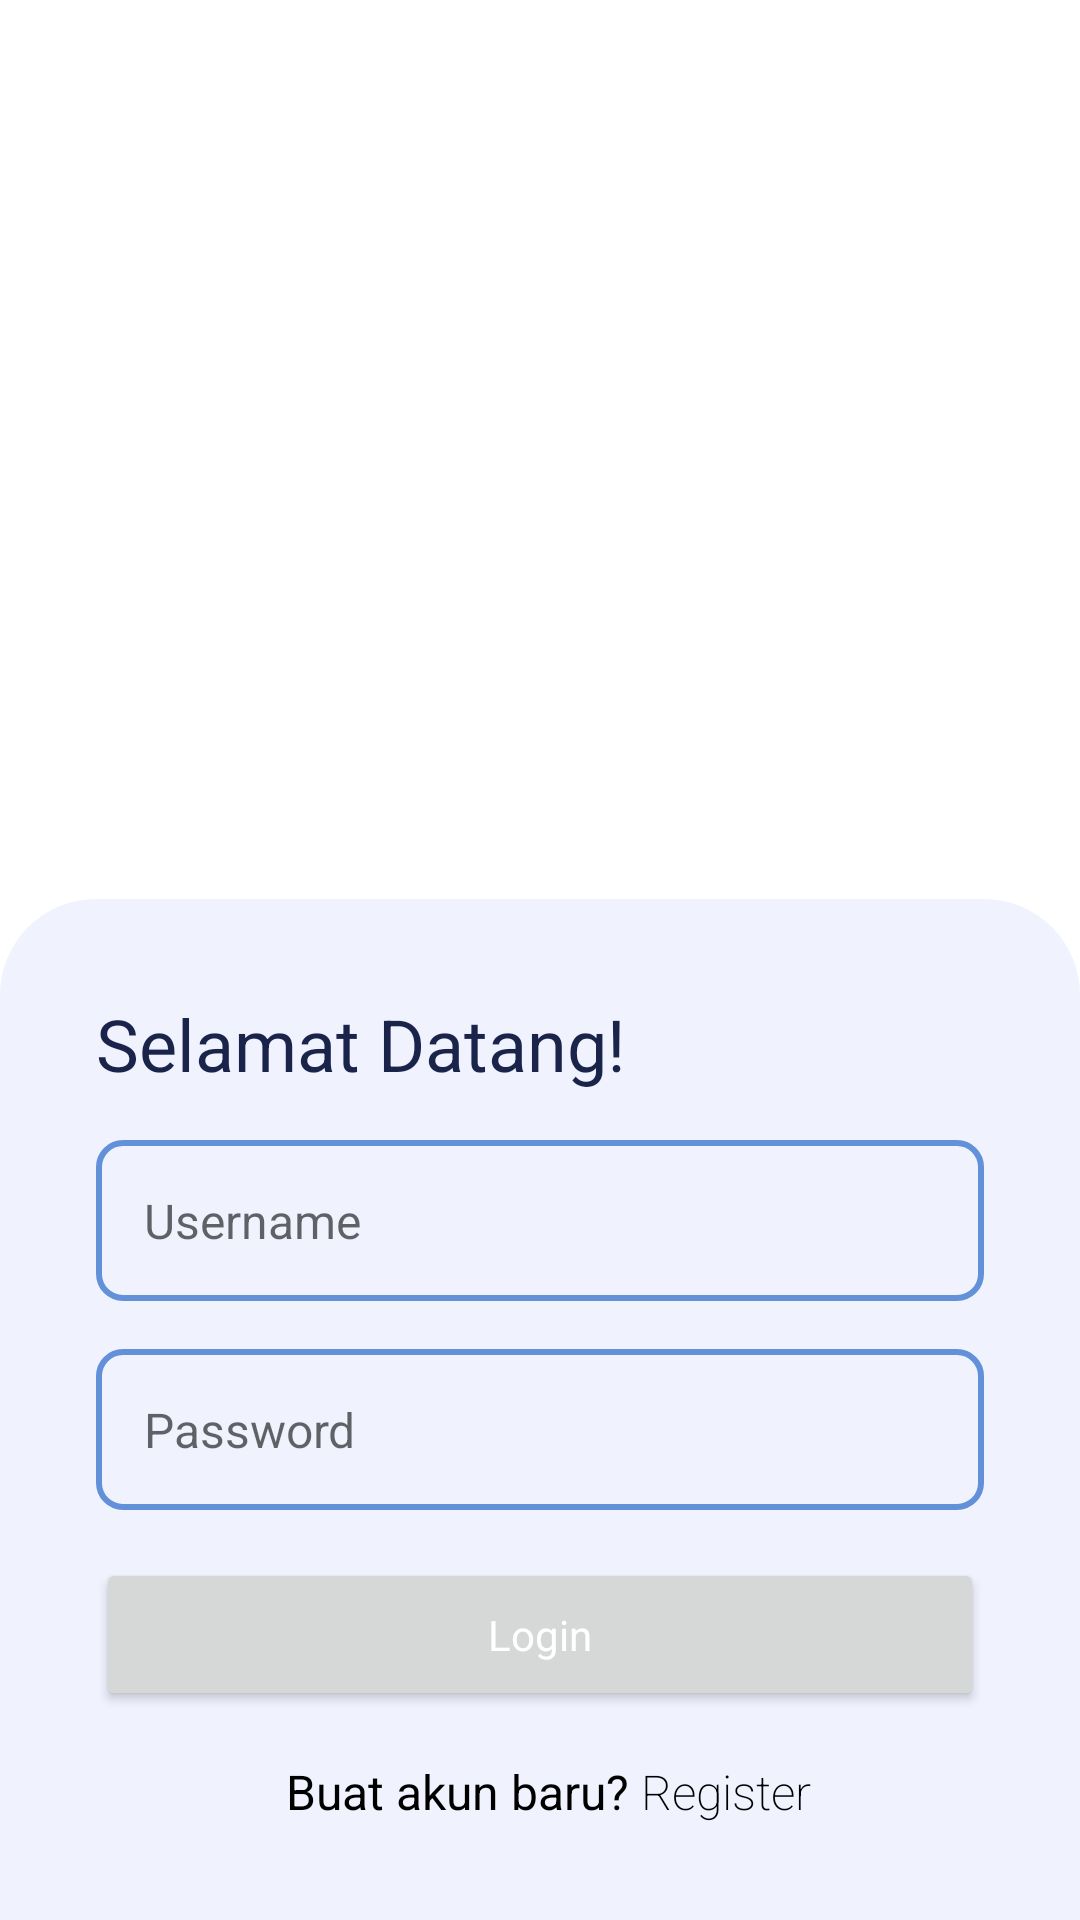

Here is an Android app screen rendered from its layout file. Give the layout XML and the strings, colors and styles it references.
<!-- AndroidManifest.xml: application theme Theme.BudgetX -->
<!-- res/layout/activity_login.xml -->
<?xml version="1.0" encoding="utf-8"?>
<androidx.constraintlayout.widget.ConstraintLayout xmlns:android="http://schemas.android.com/apk/res/android"
    xmlns:app="http://schemas.android.com/apk/res-auto"
    xmlns:tools="http://schemas.android.com/tools"
    android:layout_width="match_parent"
    android:layout_height="match_parent"
    tools:context=".LoginActivity">

    <LinearLayout
        style="@style/ToastBlueBg"

        android:layout_width="match_parent"
        android:layout_height="wrap_content"
        android:orientation="vertical"
        app:layout_constraintBottom_toBottomOf="parent"
        tools:layout_editor_absoluteX="74dp">

        <TextView
            style="@style/TitleType"
            android:id="@+id/textView5"
            android:layout_width="match_parent"
            android:layout_height="wrap_content"
            android:text="Selamat Datang!" />

        <EditText
            style="@style/TextBox"
            android:layout_marginTop="16dp"
            android:id="@+id/txtUsername"
            android:layout_width="match_parent"
            android:layout_height="wrap_content"
            android:ems="10"
            android:hint="Username"
            android:inputType=""
            android:text="" />

        <EditText
            style="@style/TextBox"
            android:id="@+id/txtPassword"
            android:layout_marginTop="16dp"
            android:layout_width="match_parent"
            android:layout_height="wrap_content"
            android:ems="10"
            android:hint="Password"
            android:inputType="textPassword"
            android:text="" />

        <Button
            style="@style/ButtonPrimary"
            android:layout_marginTop="16dp"
            android:id="@+id/btnLogin"
            android:layout_width="match_parent"
            android:layout_height="wrap_content"
            android:text="Login" />

        <LinearLayout
            android:layout_marginTop="16dp"
            android:layout_width="match_parent"
            android:layout_height="match_parent"
            android:orientation="horizontal">

            <TextView
                android:textAlignment="textEnd"
                android:layout_weight="0.4"
                style="@style/DescriptionType"
                android:id="@+id/txtDesc"
                android:layout_width="match_parent"
                android:layout_height="wrap_content"
                android:text="Buat akun baru?" />

            <TextView
                android:layout_weight="0.6"
                android:textFontWeight="@integer/material_motion_duration_medium_2"
                style="@style/DescriptionType"
                android:id="@+id/linkRegister"
                android:layout_width="match_parent"
                android:layout_height="wrap_content"
                android:text=" Register" />
        </LinearLayout>

    </LinearLayout>
</androidx.constraintlayout.widget.ConstraintLayout>
<!-- resources referenced by this layout -->
<resources>
  <style name="ButtonPrimary">
          <item name="fontFamily">@font/raleway_bold</item>
          <item name="android:textColor">@color/white</item>
          <item name="textAllCaps">false</item>
          <item name="android:padding">16dp</item>
      </style>
  <style name="DescriptionType">
          <item name="fontFamily">@font/questrial_regular</item>
          <item name="android:textSize">16dp</item>
          <item name="android:textColor">@color/black</item>
      </style>
  <style name="TextBox">
          <item name="fontFamily">@font/questrial_regular</item>
          <item name="android:textSize">16dp</item>
          <item name="android:background">@drawable/btnsec_bg</item>
          <item name="android:padding">16dp</item>
      </style>
  <style name="TitleType">
          <item name="fontFamily">@font/raleway_bold</item>
          <item name="android:textSize">24dp</item>
          <item name="android:textColor">@color/darkblue</item>
      </style>
  <style name="ToastBlueBg">
          <item name="android:padding">32dp</item>
          <item name="android:background">@drawable/toast_blue_bg</item>
      </style>
  <style name="Theme.BudgetX" parent="Theme.MaterialComponents.Light.NoActionBar">
          
          <item name="colorPrimary">@color/blue</item>
          <item name="colorPrimaryVariant">@color/purple_700</item>
          <item name="colorOnPrimary">@color/white</item>
          
          <item name="colorSecondary">@color/teal_200</item>
          <item name="colorSecondaryVariant">@color/teal_700</item>
          <item name="colorOnSecondary">@color/black</item>
          
          <item name="android:statusBarColor">?attr/colorPrimaryVariant</item>
          
      </style>
  <color name="white">#FFFFFFFF</color>
  <color name="black">#FF000000</color>
  <!-- drawable btnsec_bg (drawable) -->
  <?xml version="1.0" encoding="utf-8"?>
  <shape xmlns:android="http://schemas.android.com/apk/res/android">
      <solid android:color="@android:color/transparent" />
      <stroke
          android:width="2dp"
          android:color="@color/blue" />
      <corners android:radius="8dp" />
  </shape>
  <color name="darkblue">#1A234A</color>
  <!-- drawable toast_blue_bg (drawable) -->
  <?xml version="1.0" encoding="utf-8"?>
  <shape xmlns:android="http://schemas.android.com/apk/res/android">
      <solid android:color="@color/skyblue" />
      <corners android:topLeftRadius="32dp" android:topRightRadius="32dp" />
  </shape>
  <color name="blue">#6291DA</color>
  <color name="purple_700">#FF3700B3</color>
  <color name="teal_200">#FF03DAC5</color>
  <color name="teal_700">#FF018786</color>
  <color name="skyblue">#F0F3FE</color>
</resources>
